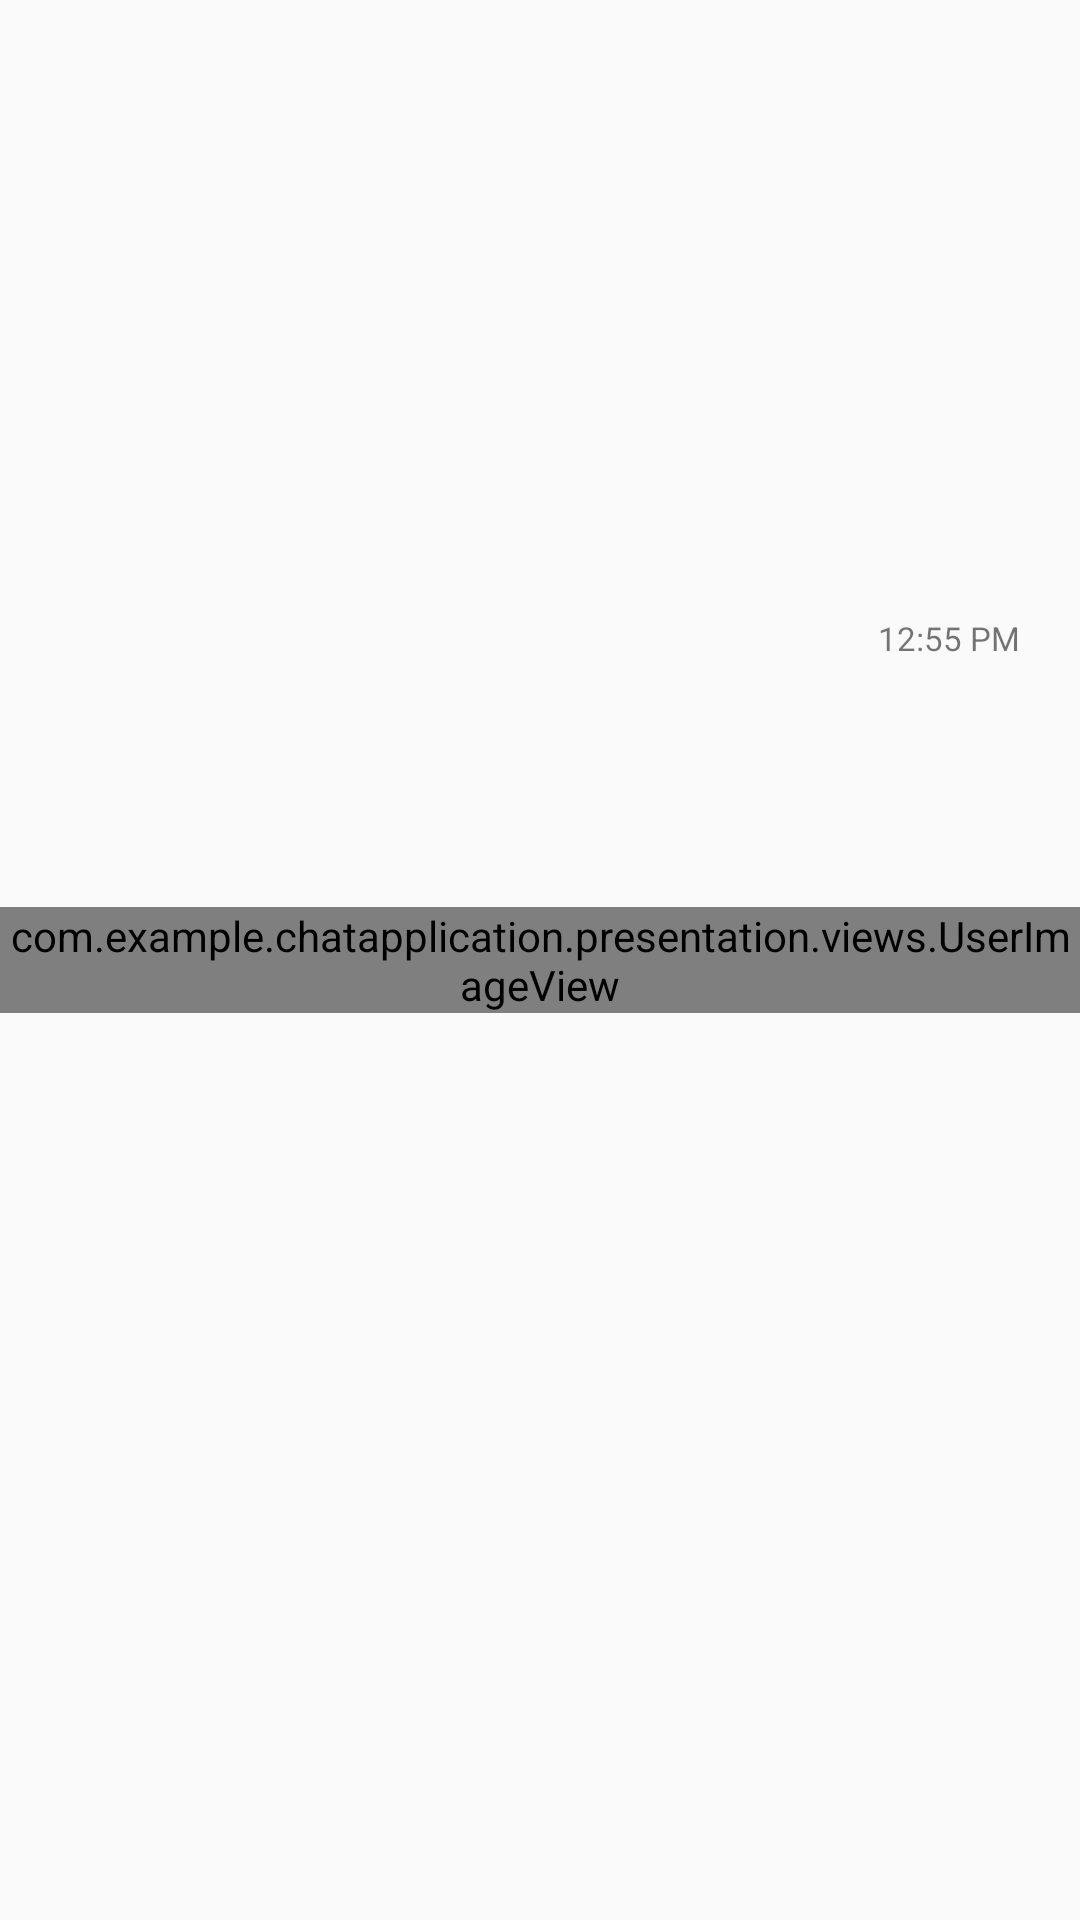

This screen was rendered from an Android layout file. Write that file and the resources it references.
<!-- AndroidManifest.xml: application theme Theme.ChatApplication -->
<!-- res/layout/chat_tile_view.xml -->
<?xml version="1.0" encoding="utf-8"?>
<layout xmlns:android="http://schemas.android.com/apk/res/android"
    xmlns:app="http://schemas.android.com/apk/res-auto">

    <androidx.constraintlayout.widget.ConstraintLayout
        android:layout_width="match_parent"
        android:layout_height="80dp">

        <com.example.chatapplication.presentation.views.UserImageView
            android:id="@+id/image_view"
            android:layout_width="wrap_content"
            android:layout_height="wrap_content"
            app:layout_constraintBottom_toBottomOf="parent"
            app:layout_constraintStart_toStartOf="parent"
            app:layout_constraintTop_toTopOf="parent" />

        <TextView
            android:id="@+id/name_text_view"
            android:layout_width="wrap_content"
            android:layout_height="wrap_content"
            android:layout_marginTop="15dp"
            android:text="Shashank"
            android:textColor="@color/white"
            android:textSize="16sp"
            android:textStyle="bold"
            android:fontFamily="sans-serif"
            app:layout_constraintBottom_toTopOf="@id/message_text_view"
            app:layout_constraintStart_toEndOf="@id/image_view"
            app:layout_constraintTop_toTopOf="parent" />

        <TextView
            android:id="@+id/message_text_view"
            android:layout_width="wrap_content"
            android:layout_height="wrap_content"
            android:layout_marginBottom="15dp"
            android:text="Hello whatsapp"
            android:textColor="@color/white"
            android:textSize="13sp"
            app:layout_constraintBottom_toBottomOf="parent"
            app:layout_constraintStart_toStartOf="@id/name_text_view"
            app:layout_constraintTop_toBottomOf="@id/name_text_view" />

        <TextView
            android:id="@+id/time_text_view"
            android:layout_width="wrap_content"
            android:layout_height="wrap_content"
            android:layout_marginHorizontal="20dp"
            android:text="12:55 PM"
            android:textSize="11sp"
            app:layout_constraintEnd_toEndOf="parent"
            app:layout_constraintTop_toTopOf="@id/name_text_view" />


    </androidx.constraintlayout.widget.ConstraintLayout>
</layout>
<!-- resources referenced by this layout -->
<resources>
  <color name="white">#FFFFFFFF</color>
  <style name="Theme.ChatApplication" parent="android:Theme.Material.Light.NoActionBar">
          <item name="android:statusBarColor">@color/purple_700</item>
      </style>
  <color name="purple_700">#FF3700B3</color>
</resources>
